Run: headless pygame with SDL's dummy video driver; simulated clock (each Clock.tick advances the game by its frame time, no real sleeping); random seed 0; keys injected as events and as key.get_pressed() state; no mouse input.
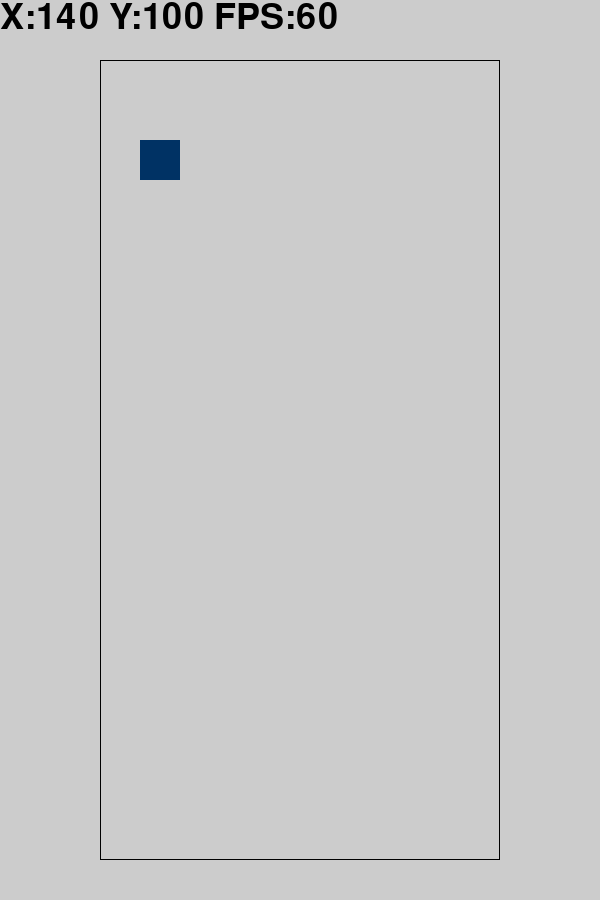
Frame 1 of 4 · flips 1–60 · no input
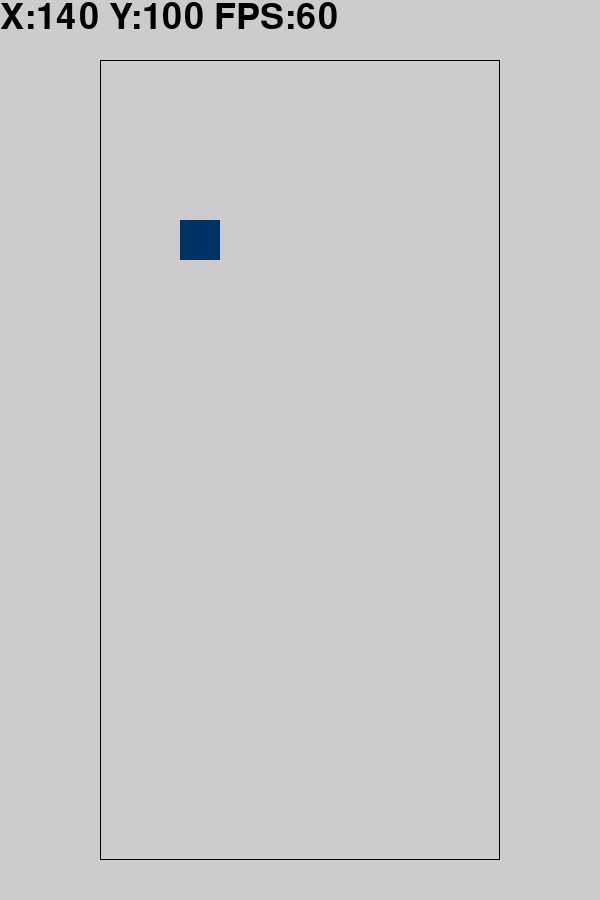
Frame 2 of 4 · flips 61–180 · tapped SPACE, RETURN · held RIGHT (→), D
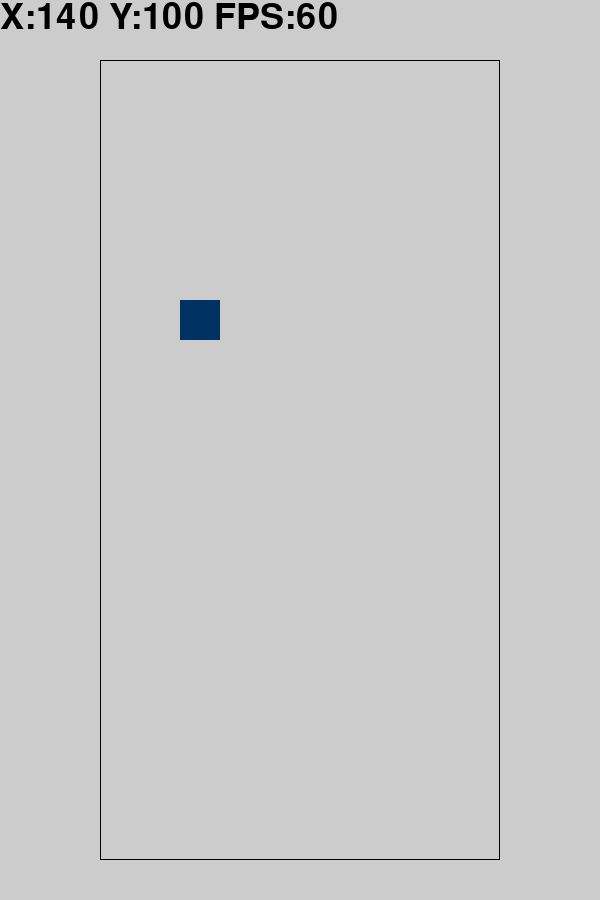
Frame 3 of 4 · flips 181–300 · held DOWN (↓), S
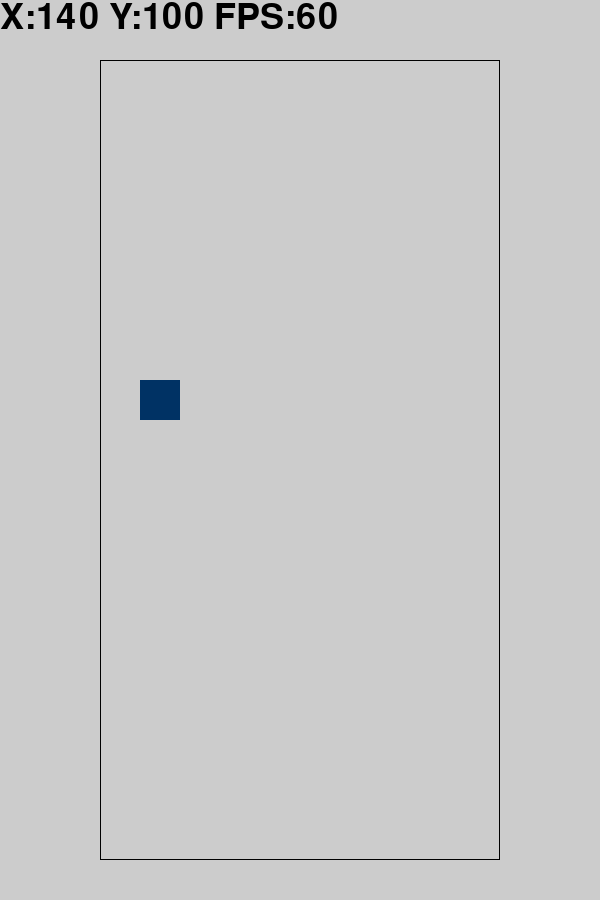
Frame 4 of 4 · flips 301–420 · held LEFT (←), A, UP (↑), W

The pygame program that drew these frames:

import pygame
import random
from array import *

pygame.init()

def drawStaticBoard() : NotImplemented
def randBoard(): NotImplemented

SCREEN_WIDTH = 600
SCREEN_HEIGHT = 900 
left = 100
right = 500
top = 60
bottom = 860
x = 140
y = 100
l = 40
tickrate = 120
tick = 0
score = 0

clock = pygame.time.Clock()
screen = pygame.display.set_mode((SCREEN_WIDTH, SCREEN_HEIGHT))
pygame.display.set_caption('Detris')
gamespace = pygame.Rect((left,top,right-left,bottom-top))
font = pygame.font.Font(pygame.font.get_default_font(), 36)
block = pygame.Rect((x, y, l, l))
gameboarddata = [ [0]*10 for i in range(20)]

run = True
while run:
    clock.tick(tickrate)
    screen.fill((204, 204, 204))
    drawStaticBoard()

    tick+=1
    if tick == tickrate/2:
        if block.y<bottom-l: block.y+=l
        randBoard()
        drawStaticBoard()
        tick = 0
        
    pygame.draw.rect(screen, (0,0,0), gamespace, 1)
    pygame.draw.rect(screen, (0, 50, 100), block)
    text_surface = font.render('X:'+str(x)+" Y:"+str(y)+" FPS:"+str(round(clock.get_fps())), True, (0, 0, 0))

    for event in pygame.event.get():
        if event.type==pygame.KEYDOWN:
            if event.key==pygame.K_LEFT and x>100: block.x -= l
            elif event.key==pygame.K_RIGHT and x+l<500: block.x += l
            elif event.key == pygame.K_ESCAPE: run = False
    
    screen.blit(text_surface, dest=(0,0))
    pygame.display.flip()
pygame.quit()


#### FUNCTIONS #####
def drawStaticBoard():
    for row, xi in enumerate(gameboarddata):
        for column, yi in enumerate(xi):
            if yi == 1:
                perm = pygame.Rect((column*40+100, row*40+60, l, l))
                pygame.draw.rect(screen, (255, 0, 0), perm)
                #print(str(j)+", ")
def randBoard():
    for row, xi in enumerate(gameboarddata):
            for column, yi in enumerate(xi): xi[column] = random.randint(0,1)

def clearLines():
    for row, xi in enumerate(gameboarddata):
        if xi == [1]*10:
            del xi
            gameboarddata.insert(0, [0]*10)
            score += 100
